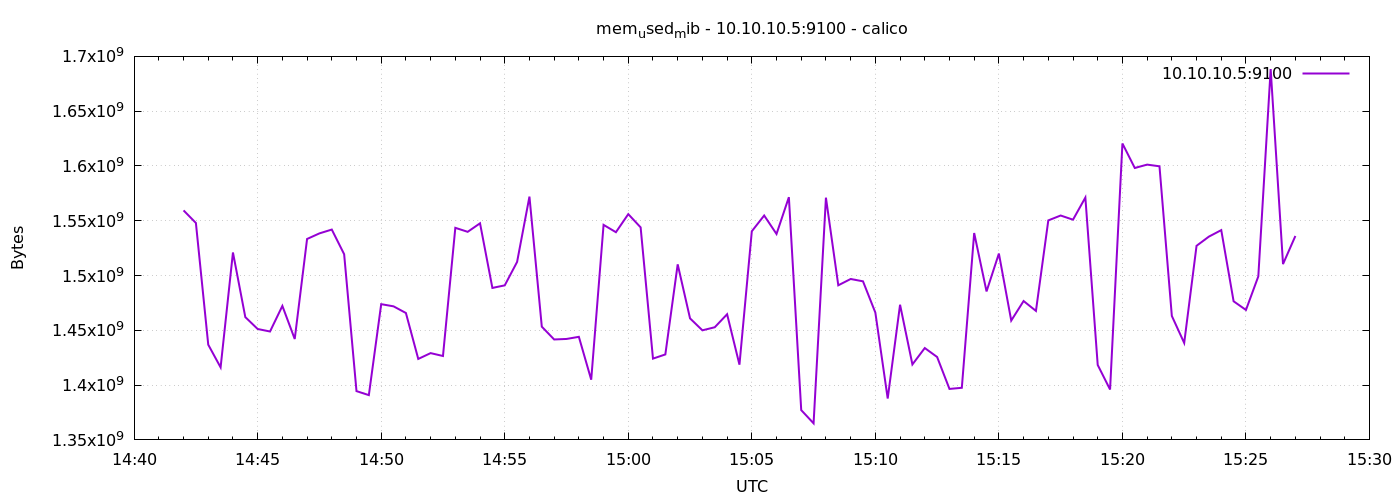

The table this chart was drawn from, first rows:
1778596920	1559453696
1778596950	1547968512
1778596980	1436880896
1778597010	1416187904
1778597040	1521045504
1778597070	1462050816
1778597100	1451212800
1778597130	1448923136
1778597160	1472266240
1778597190	1442070528
1778597220	1533362176
1778597250	1538465792
1778597280	1541955584
1778597310	1519456256
1778597340	1394507776
1778597370	1390862336
1778597400	1473871872
1778597430	1471881216
1778597460	1465810944
1778597490	1423892480
1778597520	1429200896
1778597550	1426563072
1778597580	1543540736
1778597610	1539891200
1778597640	1547661312
1778597670	1488699392
1778597700	1491030016
1778597730	1512419328
1778597760	1572028416
1778597790	1453342720
1778597820	1441652736
1778597850	1442123776
1778597880	1444065280
1778597910	1404932096
1778597940	1546240000
1778597970	1539547136
1778598000	1556033536
1778598030	1543950336
1778598060	1424187392
1778598090	1427988480
1778598120	1510215680
1778598150	1460887552
1778598180	1449996288
1778598210	1452802048
1778598240	1464672256
1778598270	1418649600
1778598300	1540395008
1778598330	1554780160
1778598360	1537921024
1778598390	1571508224
1778598420	1377177600
1778598450	1365110784
1778598480	1571069952
1778598510	1491087360
1778598540	1496842240
1778598570	1494720512
1778598600	1466195968
1778598630	1387769856
1778598660	1473351680
1778598690	1418866688
1778598720	1433817088
... 30 more rows
